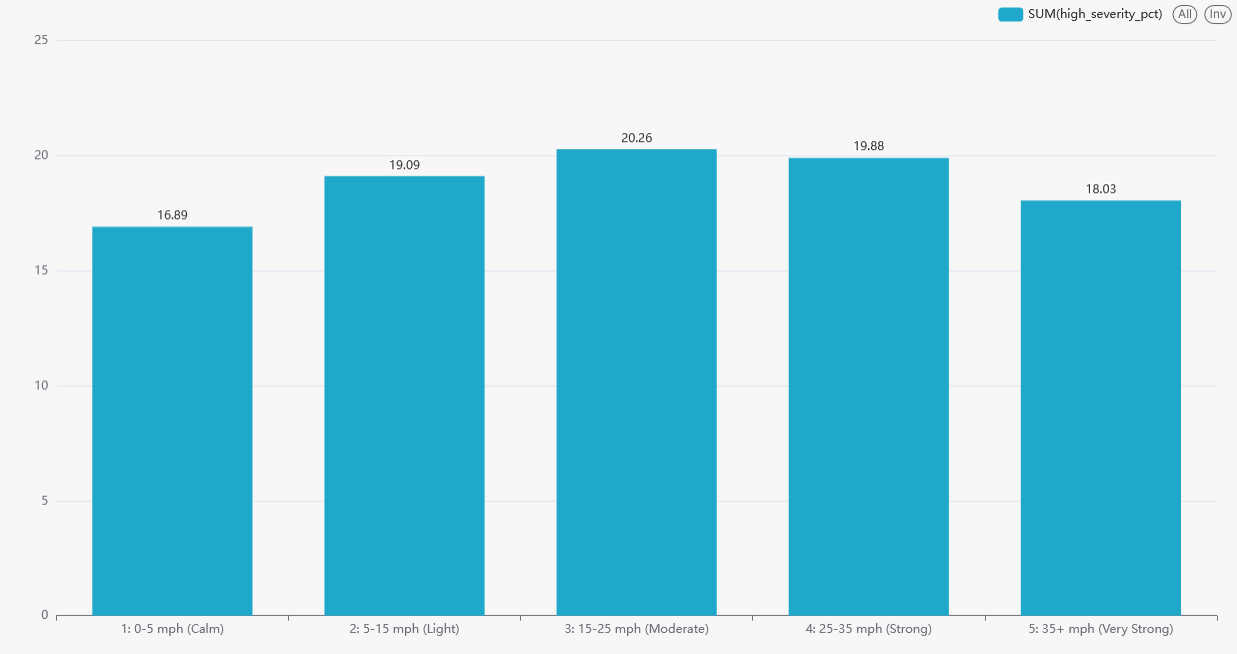

Source data for this figure (header and first rows):
q2_out.bucket, q2_out.accident_count, q2_out.high_severity_pct
1: 0-5 mph (Calm), 1898955, 16.89
2: 5-15 mph (Light), 4524482, 19.09
3: 15-25 mph (Moderate), 692956, 20.26
4: 25-35 mph (Strong), 37006, 19.88
5: 35+ mph (Very Strong), 3760, 18.03
